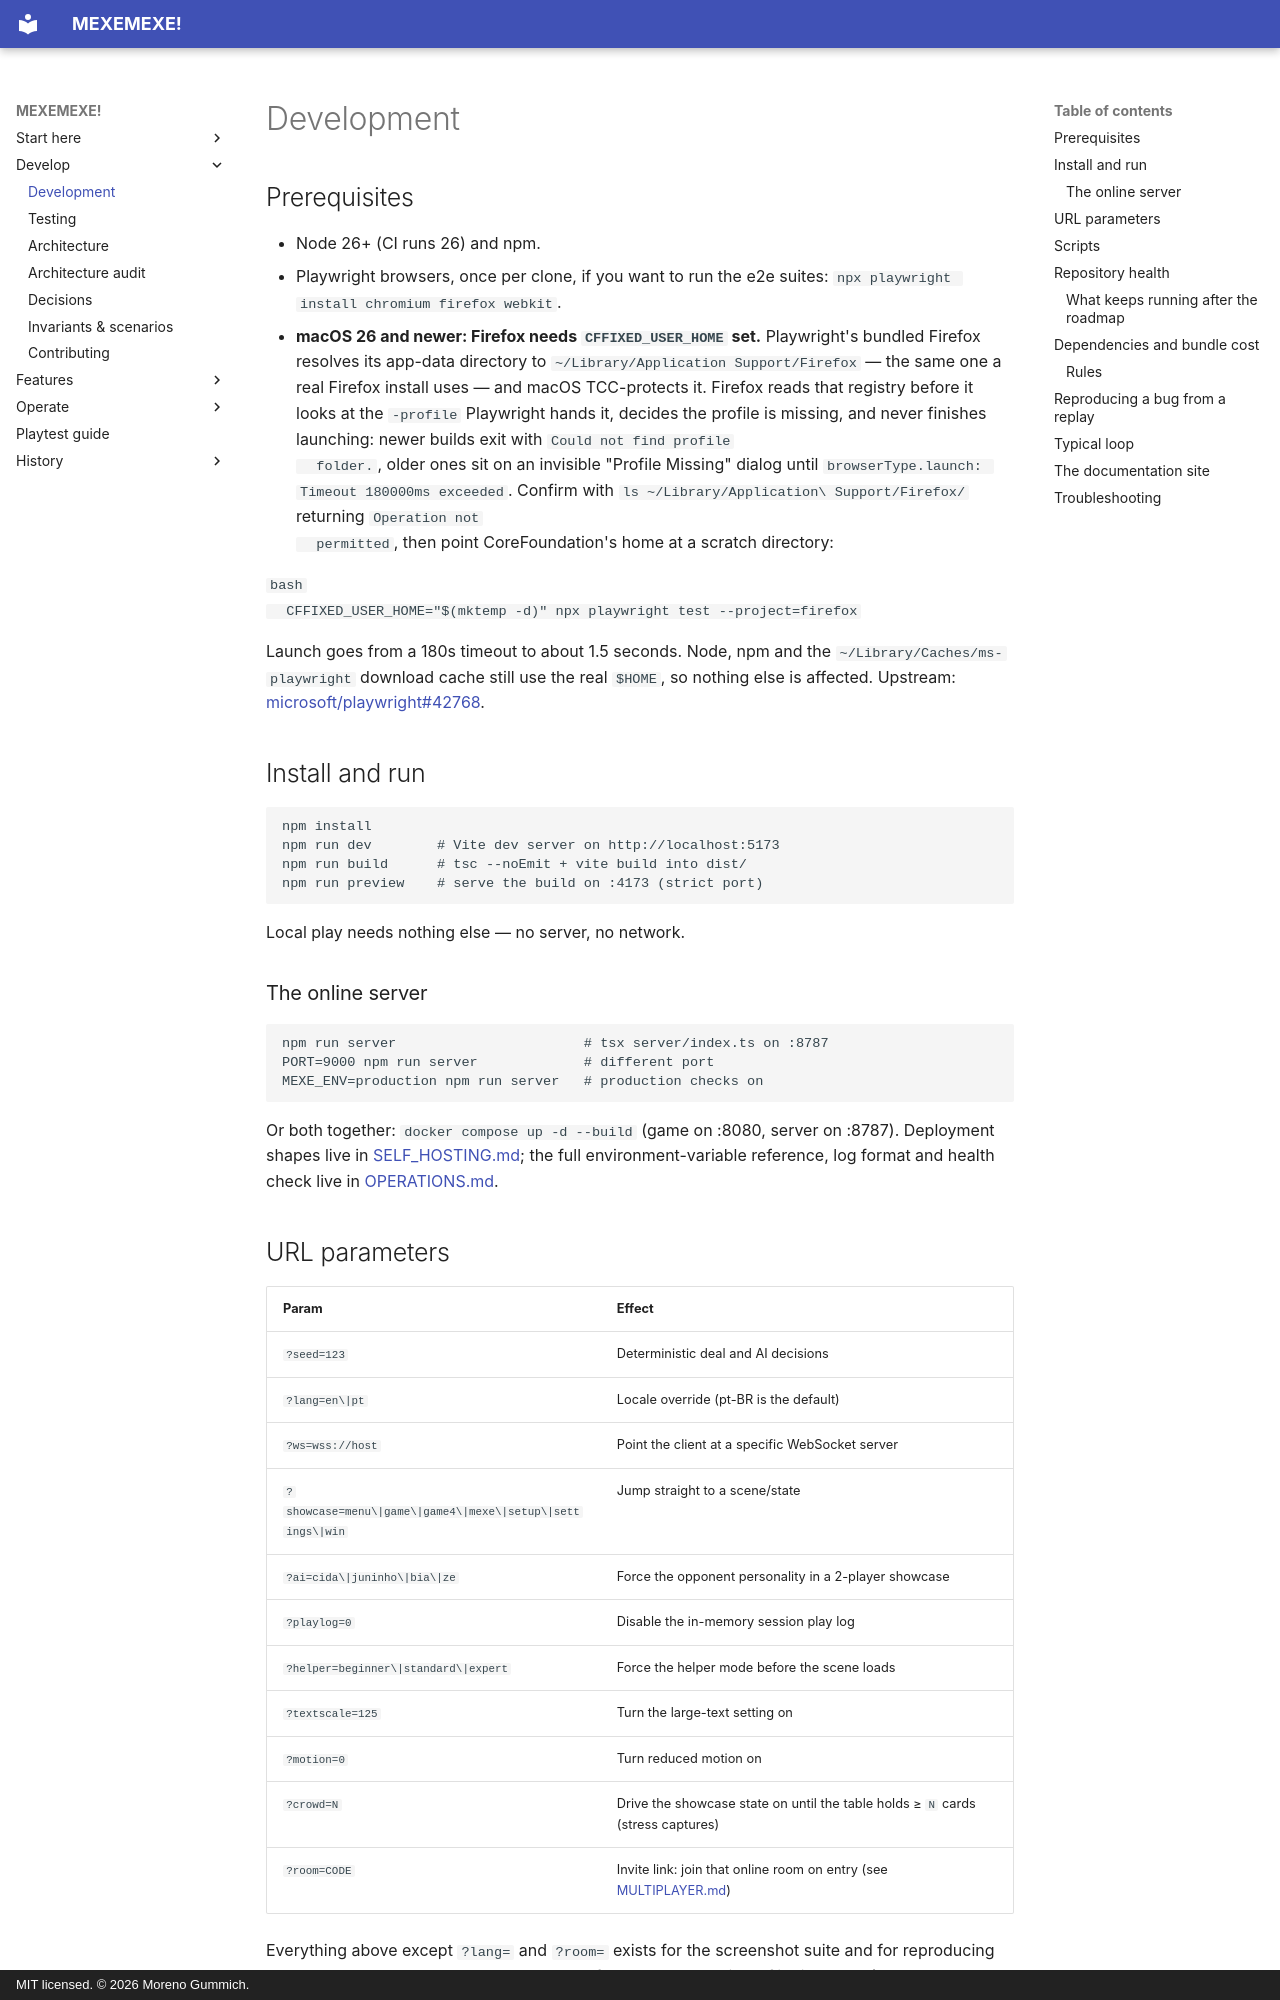

repository: mgummich/mexemexe-game · page: DEVELOPMENT/index.html · generator: mkdocs · copyright: MIT licensed. © 2026 Moreno Gummich.

# Development

## Prerequisites

- Node 26+ (CI runs 26) and npm.
- Playwright browsers, once per clone, if you want to run the e2e suites:
  `npx playwright install chromium firefox webkit`.
- **macOS 26 and newer: Firefox needs `CFFIXED_USER_HOME` set.** Playwright's
  bundled Firefox resolves its app-data directory to
  `~/Library/Application Support/Firefox` — the same one a real Firefox install
  uses — and macOS TCC-protects it. Firefox reads that registry before it looks
  at the `-profile` Playwright hands it, decides the profile is missing, and
  never finishes launching: newer builds exit with `Could not find profile
  folder.`, older ones sit on an invisible "Profile Missing" dialog until
  `browserType.launch: Timeout 180000ms exceeded`. Confirm with
  `ls ~/Library/Application\ Support/Firefox/` returning `Operation not
  permitted`, then point CoreFoundation's home at a scratch directory:

  ```bash
  CFFIXED_USER_HOME="$(mktemp -d)" npx playwright test --project=firefox
  ```

  Launch goes from a 180s timeout to about 1.5 seconds. Node, npm and the
  `~/Library/Caches/ms-playwright` download cache still use the real `$HOME`, so
  nothing else is affected. Upstream:
  [microsoft/playwright#42768](https://github.com/microsoft/playwright/issues/42768).

## Install and run

```bash
npm install
npm run dev        # Vite dev server on http://localhost:5173
npm run build      # tsc --noEmit + vite build into dist/
npm run preview    # serve the build on :4173 (strict port)
```

Local play needs nothing else — no server, no network.

### The online server

```bash
npm run server                       # tsx server/index.ts on :8787
PORT=9000 npm run server             # different port
MEXE_ENV=production npm run server   # production checks on
```

Or both together: `docker compose up -d --build` (game on :8080, server on
:8787). Deployment shapes live in [SELF_HOSTING.md](SELF_HOSTING.md); the full
environment-variable reference, log format and health check live in
[OPERATIONS.md](OPERATIONS.md).

## URL parameters

| Param | Effect |
|---|---|
| `?seed=123` | Deterministic deal and AI decisions |
| `?lang=en\|pt` | Locale override (pt-BR is the default) |
| `?ws=wss://host` | Point the client at a specific WebSocket server |
| `?showcase=menu\|game\|game4\|mexe\|setup\|settings\|win` | Jump straight to a scene/state |
| `?ai=cida\|juninho\|bia\|ze` | Force the opponent personality in a 2-player showcase |
| `?playlog=0` | Disable the in-memory session play log |
| `?helper=beginner\|standard\|expert` | Force the helper mode before the scene loads |
| `?textscale=125` | Turn the large-text setting on |
| `?motion=0` | Turn reduced motion on |
| `?crowd=N` | Drive the showcase state on until the table holds ≥ `N` cards (stress captures) |
| `?room=CODE` | Invite link: join that online room on entry (see [MULTIPLAYER.md](MULTIPLAYER.md)) |

Everything above except `?lang=` and `?room=` exists for the screenshot suite
and for reproducing bugs — they are developer tools, not game features. The
settings-flipping ones (`helper`, `textscale`, `motion`) write the real setting,
so a capture does not have to click through the settings panel.
